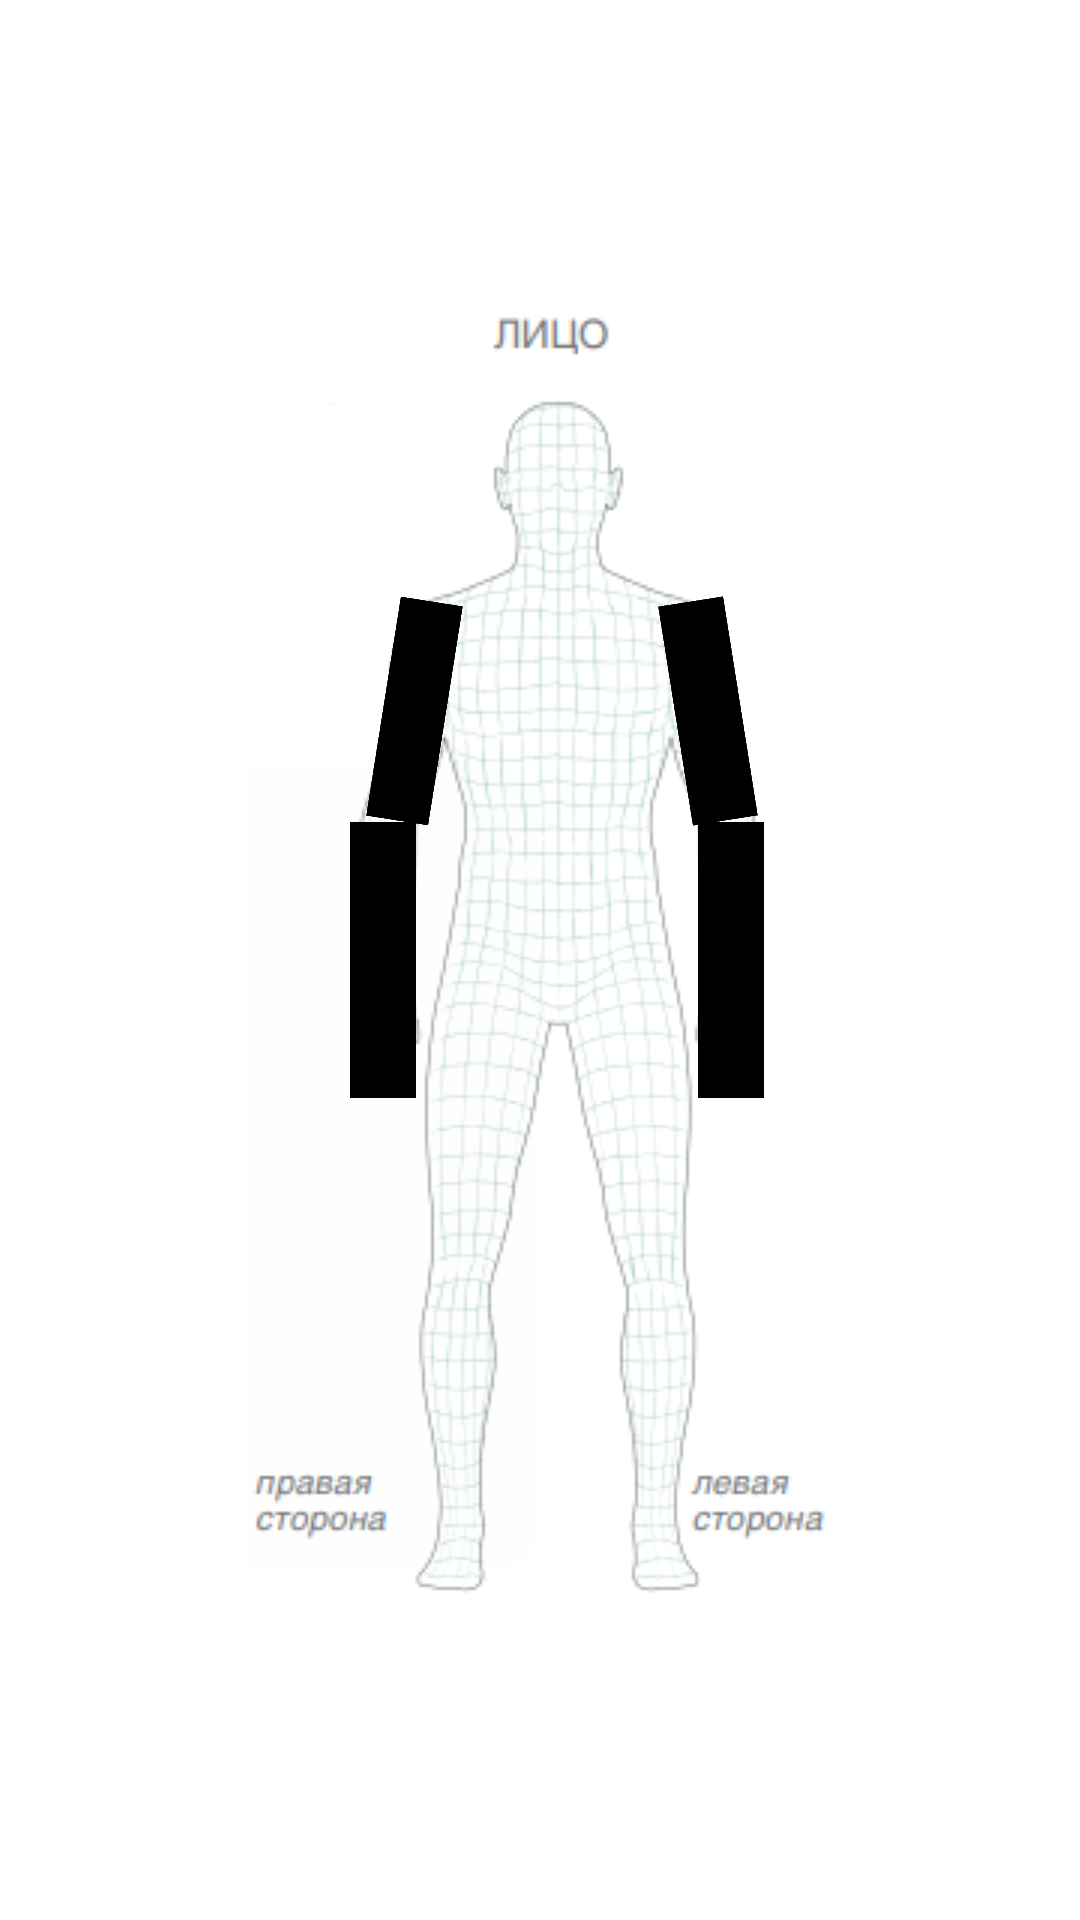

Write the Android layout XML for this screen, with the resource values it uses.
<!-- AndroidManifest.xml: application theme Theme.PatientsJournal -->
<!-- res/layout/fragment_body_editor_front.xml -->
<?xml version="1.0" encoding="utf-8"?>
<LinearLayout
    xmlns:android="http://schemas.android.com/apk/res/android"
    xmlns:app="http://schemas.android.com/apk/res-auto"
    xmlns:tools="http://schemas.android.com/tools"
    android:layout_width="match_parent"
    android:layout_height="match_parent"
    android:gravity="center">

    <androidx.constraintlayout.widget.ConstraintLayout
        android:layout_width="match_parent"
        android:layout_height="wrap_content">

        <LinearLayout
            android:id="@+id/linearLayout6"
            android:layout_width="35dp"
            android:layout_height="437dp"
            android:orientation="horizontal"
            app:layout_constraintBottom_toBottomOf="parent"
            app:layout_constraintStart_toStartOf="@+id/imageView"
            app:layout_constraintTop_toTopOf="parent" />

        <ImageView
            android:id="@+id/imageView"
            android:layout_width="wrap_content"
            android:layout_height="wrap_content"
            app:layout_constraintBottom_toBottomOf="parent"
            app:layout_constraintEnd_toEndOf="parent"
            app:layout_constraintStart_toStartOf="parent"
            app:layout_constraintTop_toTopOf="parent"
            app:srcCompat="@drawable/body_front" />

        <LinearLayout
            android:id="@+id/linearLayout5"
            android:layout_width="23dp"
            android:layout_height="438dp"
            android:orientation="horizontal"
            app:layout_constraintBottom_toBottomOf="parent"
            app:layout_constraintEnd_toEndOf="@+id/imageView"
            app:layout_constraintTop_toTopOf="parent" />

        <ImageView
            android:id="@+id/left_hand"
            android:layout_width="22dp"
            android:layout_height="92dp"
            android:background="@color/black"
            app:layout_constraintBottom_toBottomOf="parent"
            app:layout_constraintEnd_toStartOf="@+id/linearLayout5"
            app:layout_constraintStart_toEndOf="@+id/linearLayout4"
            app:layout_constraintTop_toTopOf="parent" />

        <androidx.constraintlayout.widget.ConstraintLayout
            android:id="@+id/linearLayout4"
            android:layout_width="93dp"
            android:layout_height="233dp"
            android:layout_marginEnd="24dp"
            app:layout_constraintBottom_toBottomOf="parent"
            app:layout_constraintEnd_toStartOf="@+id/linearLayout5"
            app:layout_constraintHorizontal_bias="1.0"
            app:layout_constraintStart_toStartOf="@+id/imageView"
            app:layout_constraintTop_toTopOf="parent"
            app:layout_constraintVertical_bias="1.0">

        </androidx.constraintlayout.widget.ConstraintLayout>

        <ImageView
            android:id="@+id/left_hand2"
            android:layout_width="22dp"
            android:layout_height="92dp"
            android:background="@color/black"
            app:layout_constraintBottom_toBottomOf="parent"
            app:layout_constraintEnd_toStartOf="@+id/linearLayout4"
            app:layout_constraintStart_toEndOf="@+id/linearLayout6"
            app:layout_constraintTop_toTopOf="parent" />

        <androidx.constraintlayout.widget.ConstraintLayout
            android:id="@+id/constraintLayout2"
            android:layout_width="74dp"
            android:layout_height="111dp"
            app:layout_constraintBottom_toTopOf="@+id/linearLayout4"
            app:layout_constraintEnd_toStartOf="@+id/linearLayout5"
            app:layout_constraintStart_toEndOf="@+id/linearLayout6">

        </androidx.constraintlayout.widget.ConstraintLayout>

        <ImageView
            android:id="@+id/left_hand5"
            android:layout_width="22dp"
            android:layout_height="74dp"
            android:layout_marginStart="2dp"
            android:layout_marginEnd="32dp"
            android:background="@color/black"
            android:rotation="-9"
            app:layout_constraintBottom_toTopOf="@+id/left_hand"
            app:layout_constraintEnd_toEndOf="@+id/linearLayout5"
            app:layout_constraintStart_toEndOf="@+id/constraintLayout2" />

        <ImageView
            android:id="@+id/left_hand6"
            android:layout_width="21dp"
            android:layout_height="74dp"
            android:layout_marginStart="10dp"
            android:background="@color/black"
            android:rotation="9"
            app:layout_constraintBottom_toTopOf="@+id/left_hand2"
            app:layout_constraintEnd_toStartOf="@+id/constraintLayout2"
            app:layout_constraintStart_toEndOf="@+id/linearLayout6" />

    </androidx.constraintlayout.widget.ConstraintLayout>
</LinearLayout>
<!-- resources referenced by this layout -->
<resources>
  <!-- drawable body_front: png bitmap (drawable, 64114 bytes) -->
  <style name="Theme.PatientsJournal" parent="Theme.MaterialComponents.DayNight.DarkActionBar">
          
          <item name="colorPrimary">@color/purple_500</item>
          <item name="colorPrimaryVariant">@color/purple_700</item>
          <item name="colorOnPrimary">@color/white</item>
          
          <item name="colorSecondary">@color/teal_200</item>
          <item name="colorSecondaryVariant">@color/teal_700</item>
          <item name="colorOnSecondary">@color/black</item>
          
          <item name="android:statusBarColor">?attr/colorPrimaryVariant</item>
          
      </style>
  <!-- not gathered from this repository: default colours our renderer supplied (Android Studio template values) -->
  <color name="purple_500">#FF6200EE</color>
  <color name="purple_700">#FF3700B3</color>
  <color name="teal_200">#FF03DAC5</color>
  <color name="teal_700">#FF018786</color>
  <color name="black">#FF000000</color>
  <color name="white">#FFFFFFFF</color>
</resources>
